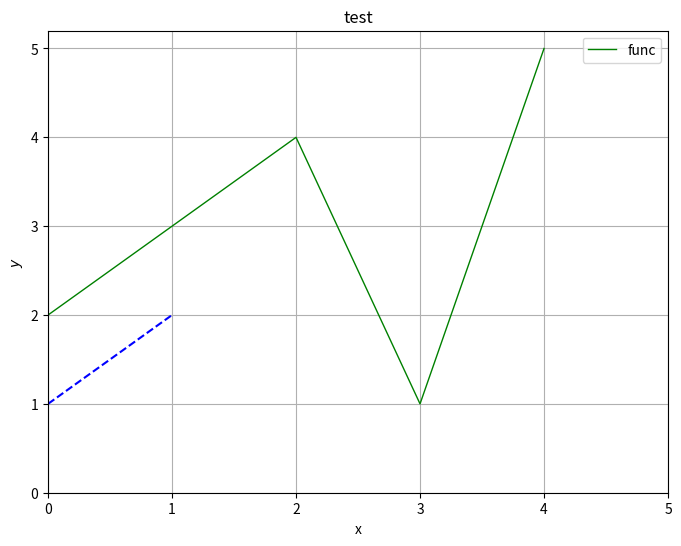

Reproduce this figure in Python.
import matplotlib.pyplot as plt

x = [0,1,2,3,4]
y = [2,3,4,1,5]
xl = 0
lw = 1
plt.figure(figsize=(8, 6))
if True:
    plt.plot(x,y,"g", linewidth = lw, label="func")
    plt.plot([0,1], [1,2], "b--")
    plt.title("test")
plt.xlabel("x")
plt.ylabel(r"$y$")
plt.xlim(xl,5)
plt.ylim(bottom=0)
plt.grid(True)
plt.legend()
plt.show()